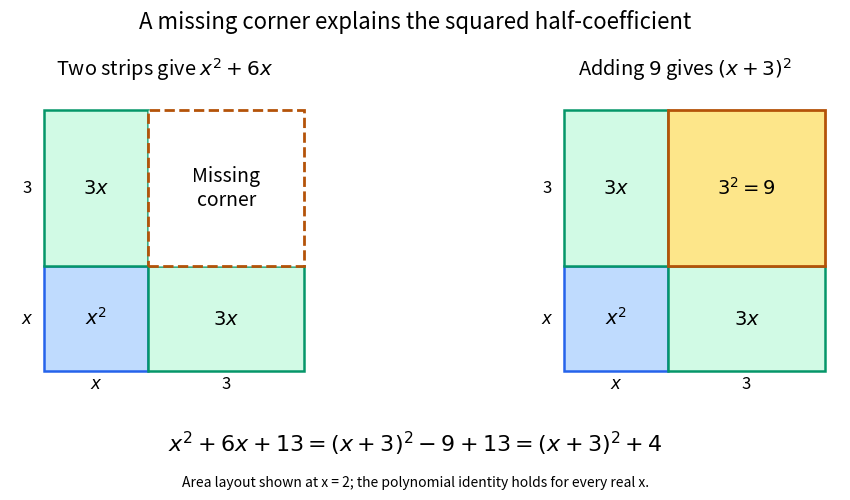

Generate this figure with matplotlib: (Note: this script raises an exception after producing the figure.)
"""Original square-completion area assembly; write PNG to the current directory."""
from pathlib import Path
import matplotlib.pyplot as plt
from matplotlib.patches import Rectangle

plt.rcParams.update({"font.size": 12, "figure.facecolor": "white", "axes.facecolor": "white"})
fig, axes = plt.subplots(1, 2, figsize=(10, 5))
fig.subplots_adjust(left=.04, right=.98, bottom=.19, top=.81, wspace=.24)
for ax, fill in zip(axes, [False, True]):
    ax.add_patch(Rectangle((0, 0), 2, 2, facecolor="#bfdbfe", edgecolor="#2563eb", lw=1.8))
    ax.add_patch(Rectangle((0, 2), 2, 3, facecolor="#d1fae5", edgecolor="#059669", lw=1.8))
    ax.add_patch(Rectangle((2, 0), 3, 2, facecolor="#d1fae5", edgecolor="#059669", lw=1.8))
    ax.add_patch(Rectangle((2, 2), 3, 3, facecolor="#fde68a" if fill else "white", edgecolor="#b45309", lw=2, linestyle="-" if fill else "--"))
    for xx, yy, label in [(1, 1, r"$x^2$"), (1, 3.5, r"$3x$"), (3.5, 1, r"$3x$"), (3.5, 3.5, r"$3^2=9$" if fill else "Missing\ncorner")]:
        ax.text(xx, yy, label, ha="center", va="center", fontsize=14)
    ax.text(1, -.35, r"$x$", ha="center"); ax.text(3.5, -.35, "3", ha="center")
    ax.text(-.32, 1, r"$x$", ha="center", va="center"); ax.text(-.32, 3.5, "3", ha="center", va="center")
    ax.set(xlim=(-.65, 5.3), ylim=(-.65, 5.3), aspect="equal")
    ax.axis("off")
axes[0].set_title(r"Two strips give $x^2+6x$", pad=14)
axes[1].set_title(r"Adding $9$ gives $(x+3)^2$", pad=14)
fig.suptitle("A missing corner explains the squared half-coefficient", fontsize=16)
fig.text(.5, .095, r"$x^2+6x+13=(x+3)^2-9+13=(x+3)^2+4$", ha="center", fontsize=16)
fig.text(.5, .025, "Area layout shown at x = 2; the polynomial identity holds for every real x.", ha="center", fontsize=10)
fig.savefig(Path.cwd() / Path(__file__).with_suffix(".png").name, dpi=120, facecolor="white", transparent=False)
plt.close(fig)
